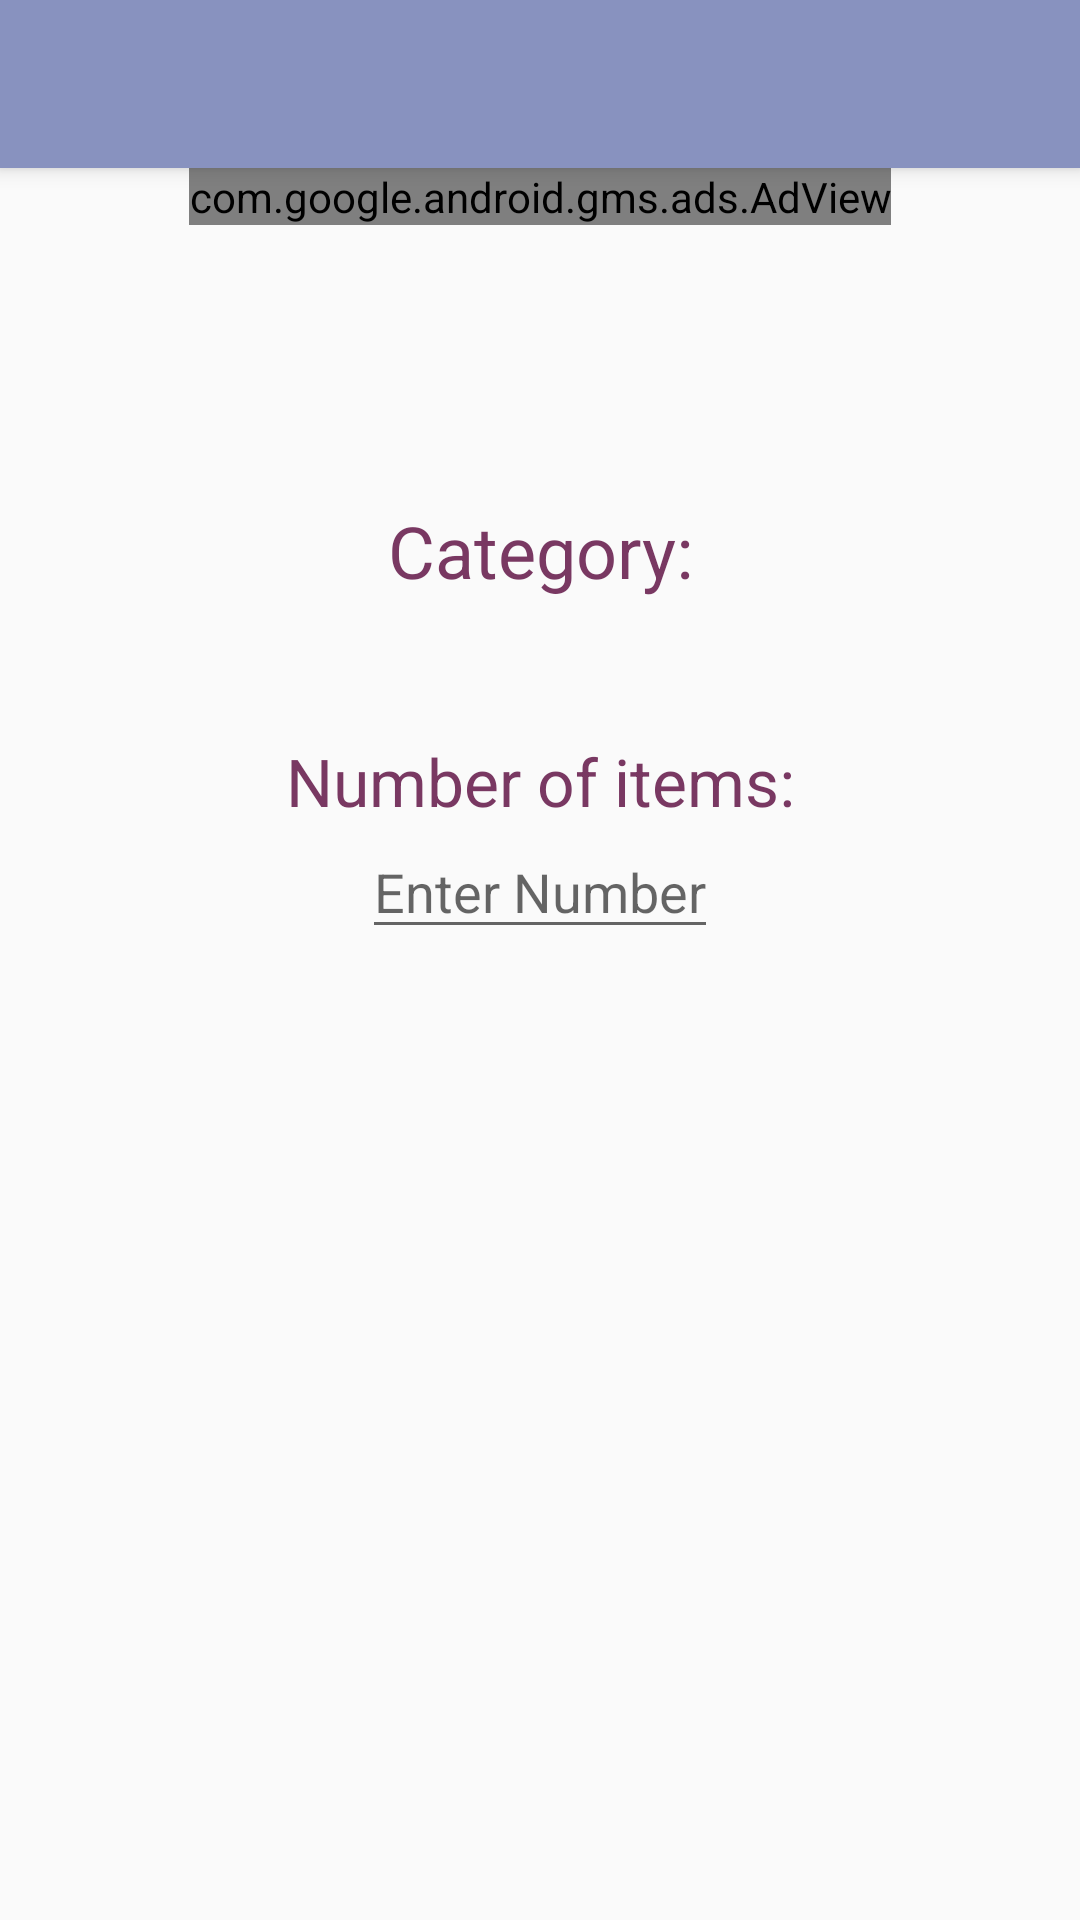

Layout XML and referenced resources for this Android screen:
<!-- AndroidManifest.xml: activity theme AppTheme.NoActionBar -->
<!-- res/layout/activity_main.xml -->
<?xml version="1.0" encoding="utf-8"?>
<android.support.design.widget.CoordinatorLayout xmlns:android="http://schemas.android.com/apk/res/android"
    xmlns:app="http://schemas.android.com/apk/res-auto"
    xmlns:tools="http://schemas.android.com/tools"
    android:layout_width="match_parent"
    android:layout_height="match_parent"
    tools:context=".MainActivity">

    <android.support.design.widget.AppBarLayout
        android:layout_width="match_parent"
        android:layout_height="wrap_content"
        android:theme="@style/AppTheme.AppBarOverlay">

        <android.support.v7.widget.Toolbar
            android:id="@+id/toolbar"
            android:layout_width="match_parent"
            android:layout_height="?attr/actionBarSize"
            android:background="?attr/colorPrimary"
            app:popupTheme="@style/AppTheme.PopupOverlay" />

    </android.support.design.widget.AppBarLayout>

    <include layout="@layout/content_main" />

    <android.support.design.widget.FloatingActionButton
        android:visibility="gone"
        android:id="@+id/startQuizFab"
        android:layout_width="wrap_content"
        android:layout_height="wrap_content"
        android:layout_gravity="bottom|center"
        android:layout_margin="@dimen/fab_margin"
        app:srcCompat="@android:drawable/ic_media_play" />

</android.support.design.widget.CoordinatorLayout>
<!-- res/layout/content_main.xml (included above) -->
<?xml version="1.0" encoding="utf-8"?>
<android.support.constraint.ConstraintLayout xmlns:android="http://schemas.android.com/apk/res/android"
    xmlns:app="http://schemas.android.com/apk/res-auto"
    xmlns:tools="http://schemas.android.com/tools"
    android:layout_width="match_parent"
    android:layout_height="match_parent"
    app:layout_behavior="@string/appbar_scrolling_view_behavior"
    tools:context=".MainActivity"
    tools:showIn="@layout/activity_main">

    <LinearLayout
        android:orientation="vertical"
        android:weightSum="1"
        android:layout_width="match_parent"
        android:layout_height="match_parent">
        <com.google.android.gms.ads.AdView
            xmlns:ads="http://schemas.android.com/apk/res-auto"
            android:id="@+id/mainAdView"
            android:layout_width="wrap_content"
            android:layout_height="wrap_content"
            android:layout_gravity="center"
            ads:adSize="SMART_BANNER"
            ads:adUnitId="ca-app-pub-8537542711636630/4049404382" />

        <Space
            android:layout_weight="0.2"
            android:layout_width="match_parent"
            android:layout_height="0dp" />

        <LinearLayout
            android:orientation="vertical"
            android:layout_width="match_parent"
            android:layout_height="wrap_content"
            android:baselineAligned="false">
            <TextView
                android:text="@string/category"
                android:textSize="24sp"
                android:textColor="@color/colorAccent"
                android:gravity="center"
                android:layout_width="match_parent"
                android:layout_height="match_parent" />

            <Spinner
                android:id="@+id/categorySpinner"
                android:spinnerMode="dropdown"
                android:layout_gravity="center"
                android:gravity="center"
                android:background="@color/colorPrimaryLight"
                android:textAlignment="center"
                android:foregroundGravity="center"
                android:layout_width="wrap_content"
                android:layout_height="wrap_content" />
        </LinearLayout>

        <Space
            android:layout_weight="0.1"
            android:layout_width="wrap_content"
            android:layout_height="0dp" />

        <LinearLayout
            android:baselineAligned="false"
            android:orientation="vertical"
            android:layout_width="match_parent"
            android:layout_height="wrap_content">
            <TextView
                android:text="@string/numItems"
                android:textSize="22sp"
                android:gravity="center"
                android:textColor="@color/colorAccent"
                android:layout_width="match_parent"
                android:layout_height="wrap_content" />
            <EditText
                android:id="@+id/questionNumET"
                android:inputType="number"
                android:maxLength="4"
                android:hint="@string/enterNum"
                android:layout_gravity="center"
                android:textAlignment="center"
                android:layout_width="wrap_content"
                android:layout_height="wrap_content" />
        </LinearLayout>
    </LinearLayout>

</android.support.constraint.ConstraintLayout>
<!-- resources referenced by this layout -->
<resources>
  <color name="colorAccent">#793862</color>
  <color name="colorPrimaryLight">#d8dae6</color>
  <string name="category">Category:</string>
  <string name="enterNum">Enter Number</string>
  <string name="numItems">Number of items:</string>
  <style name="AppTheme.AppBarOverlay" parent="ThemeOverlay.AppCompat.Dark.ActionBar" />
  <style name="AppTheme.PopupOverlay" parent="ThemeOverlay.AppCompat.Light" />
  <style name="AppTheme.NoActionBar">
          <item name="windowActionBar">false</item>
          <item name="windowNoTitle">true</item>
      </style>
</resources>
